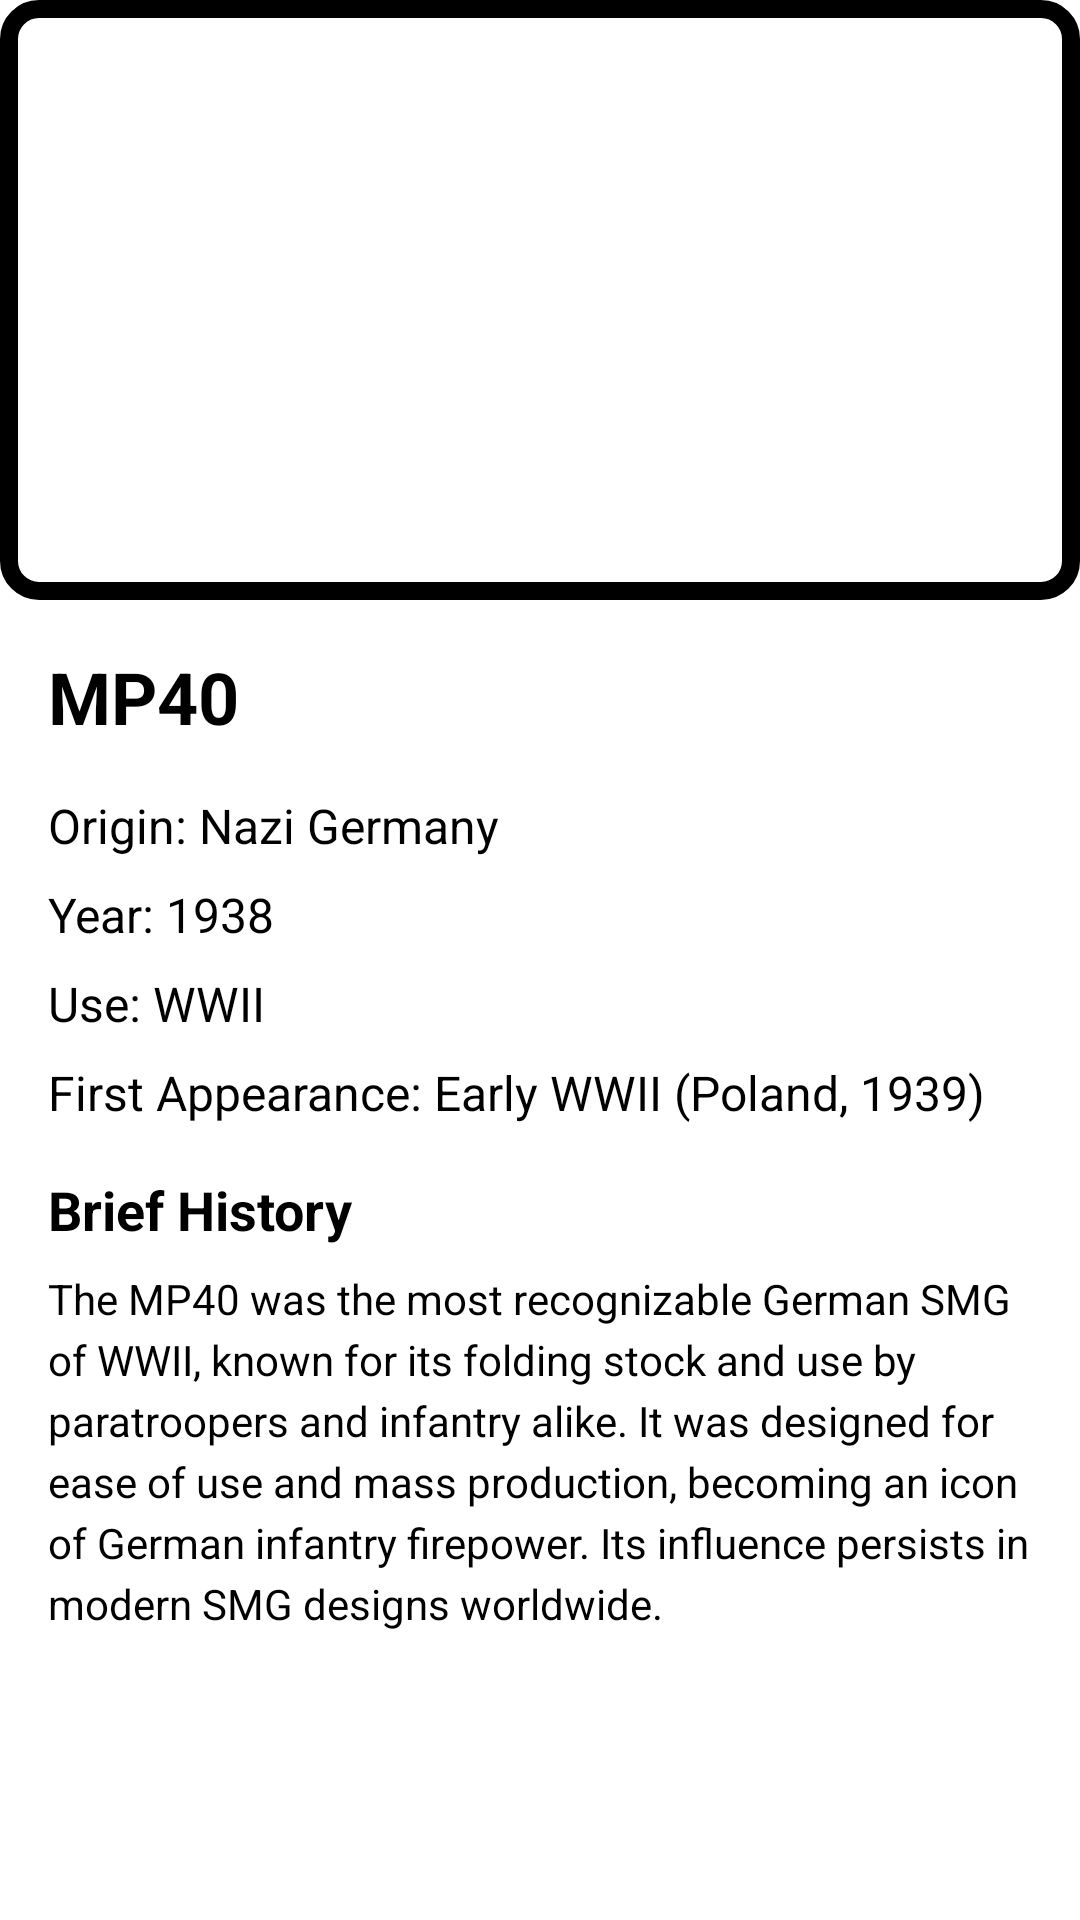

Here is an Android app screen rendered from its layout file. Give the layout XML and the strings, colors and styles it references.
<!-- AndroidManifest.xml: application theme Theme.MuseoArtiglieriaApp -->
<!-- res/layout/fragment_firearm_detail.xml -->
<?xml version="1.0" encoding="utf-8"?>
<ScrollView xmlns:android="http://schemas.android.com/apk/res/android"
    xmlns:app="http://schemas.android.com/apk/res-auto"
    android:layout_width="match_parent"
    android:layout_height="match_parent"
    android:background="@color/white">

    <LinearLayout
        android:layout_width="match_parent"
        android:layout_height="wrap_content"
        android:orientation="vertical">

        <ImageView
            android:id="@+id/firearm_detail_image"
            android:layout_width="match_parent"
            android:layout_height="200dp"
            android:scaleType="centerCrop"
            android:src="@drawable/placeholder_shape"
            android:background="@drawable/corner_shape_image" />

        <LinearLayout
            android:layout_width="match_parent"
            android:layout_height="wrap_content"
            android:orientation="vertical"
            android:padding="16dp">

            <TextView
                android:id="@+id/firearm_detail_name"
                android:layout_width="match_parent"
                android:layout_height="wrap_content"
                android:text="MP40"
                android:textSize="24sp"
                android:textStyle="bold"
                android:textColor="@color/black"
                android:layout_marginBottom="16dp" />

            <TextView
                android:id="@+id/firearm_detail_origin"
                android:layout_width="match_parent"
                android:layout_height="wrap_content"
                android:text="Origin: Nazi Germany"
                android:textSize="16sp"
                android:textColor="@color/black"
                android:layout_marginBottom="8dp" />

            <TextView
                android:id="@+id/firearm_detail_year"
                android:layout_width="match_parent"
                android:layout_height="wrap_content"
                android:text="Year: 1938"
                android:textSize="16sp"
                android:textColor="@color/black"
                android:layout_marginBottom="8dp" />

            <TextView
                android:id="@+id/firearm_detail_use"
                android:layout_width="match_parent"
                android:layout_height="wrap_content"
                android:text="Use: WWII"
                android:textSize="16sp"
                android:textColor="@color/black"
                android:layout_marginBottom="8dp" />

            <TextView
                android:id="@+id/firearm_detail_first_appearance"
                android:layout_width="match_parent"
                android:layout_height="wrap_content"
                android:text="First Appearance: Early WWII (Poland, 1939)"
                android:textSize="16sp"
                android:textColor="@color/black"
                android:layout_marginBottom="16dp" />

            <TextView
                android:layout_width="match_parent"
                android:layout_height="wrap_content"
                android:text="Brief History"
                android:textSize="18sp"
                android:textStyle="bold"
                android:textColor="@color/black"
                android:layout_marginBottom="8dp" />

            <TextView
                android:id="@+id/firearm_detail_brief_history"
                android:layout_width="match_parent"
                android:layout_height="wrap_content"
                android:text="The MP40 was the most recognizable German SMG of WWII, known for its folding stock and use by paratroopers and infantry alike. It was designed for ease of use and mass production, becoming an icon of German infantry firepower. Its influence persists in modern SMG designs worldwide."
                android:textSize="14sp"
                android:textColor="@color/black"
                android:lineSpacingExtra="4dp" />

        </LinearLayout>

    </LinearLayout>

</ScrollView>
<!-- resources referenced by this layout -->
<resources>
  <color name="black">#FF000000</color>
  <color name="white">#FFFFFFFF</color>
  <!-- drawable corner_shape_image (drawable) -->
  <?xml version="1.0" encoding="utf-8"?>
  <selector xmlns:android="http://schemas.android.com/apk/res/android">
      <item>
          <shape android:shape="rectangle">
              <corners android:radius="10dp"/>
              <stroke android:color="@color/black" android:width="6dp"/>
  
          </shape>
  
      </item>
  
  </selector>
  <style name="Theme.MuseoArtiglieriaApp" parent="Base.Theme.MuseoArtiglieriaApp" />
  <style name="Base.Theme.MuseoArtiglieriaApp" parent="Theme.MaterialComponents.DayNight.NoActionBar">
          
          
      </style>
</resources>
